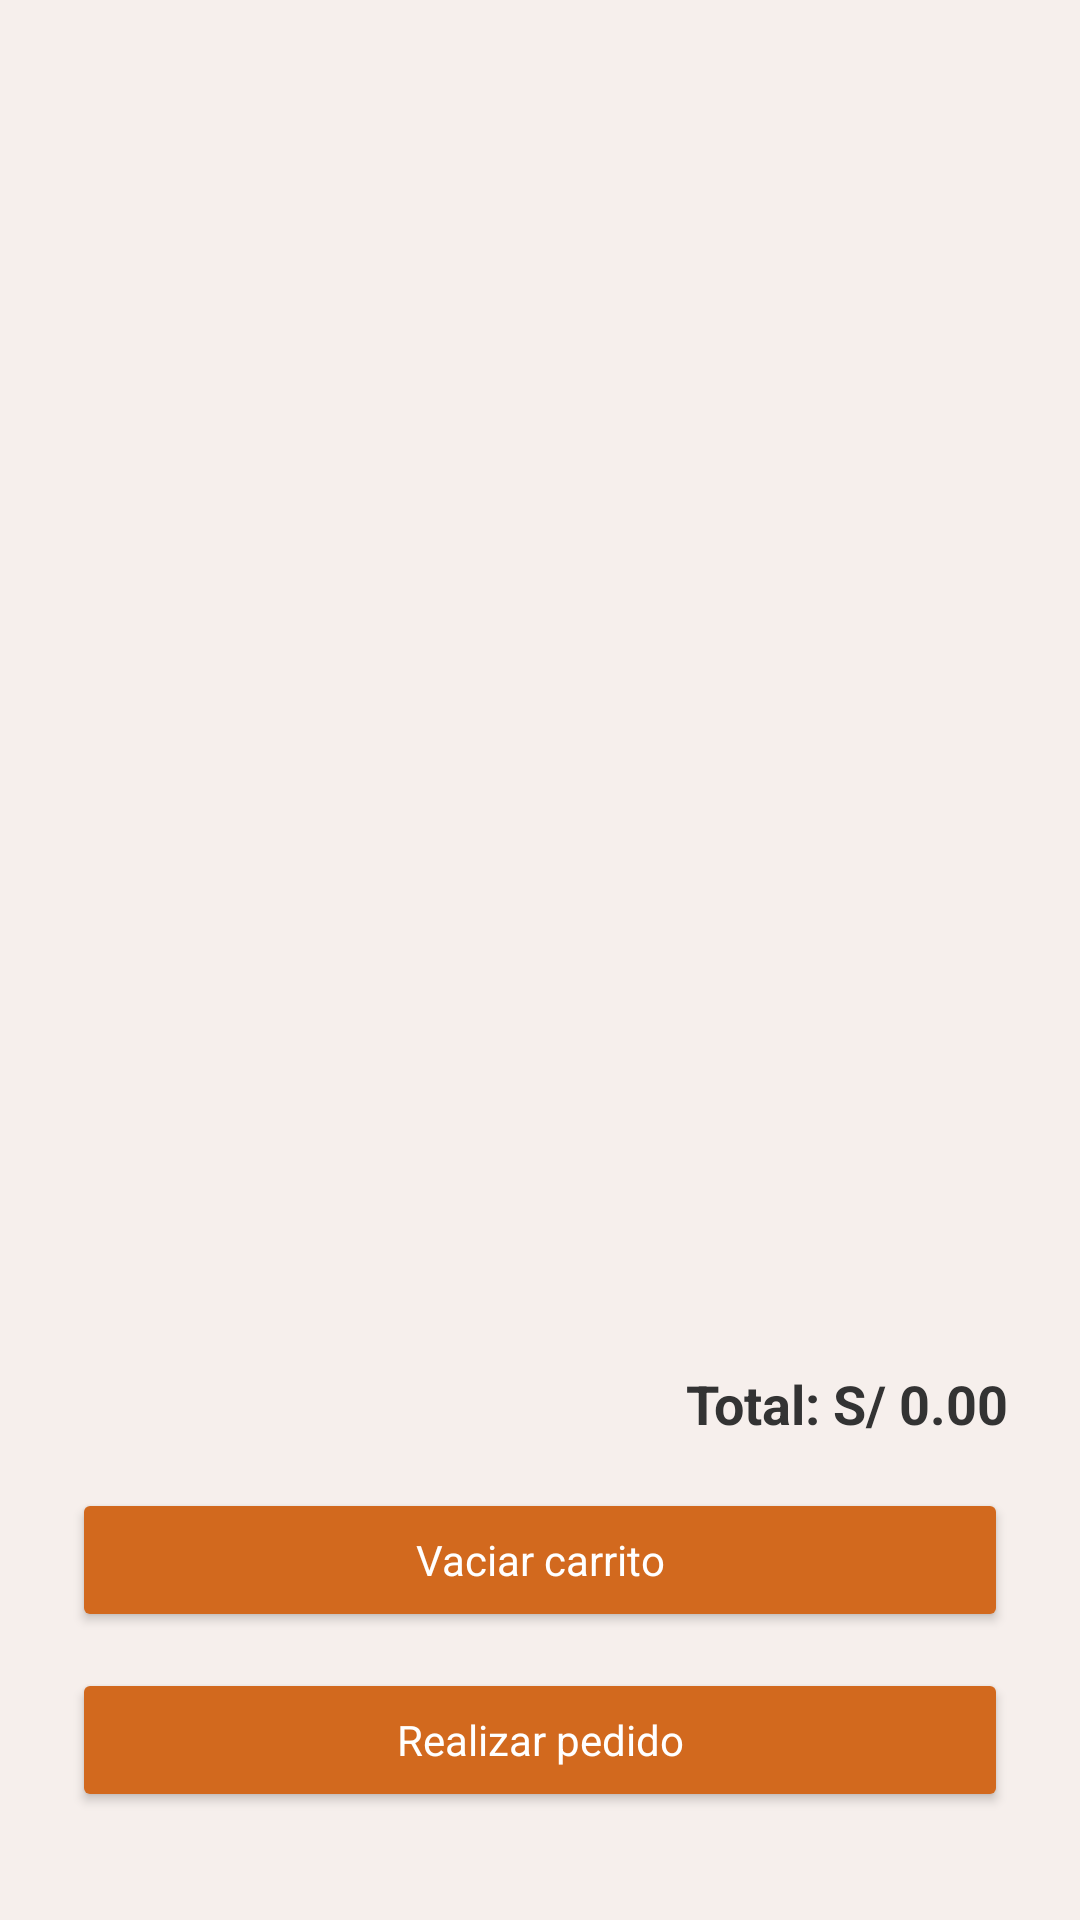

Reconstruct the res/layout file that produces this screen, plus the resources it refers to.
<!-- AndroidManifest.xml: application theme Theme.DeliciaApp -->
<!-- res/layout/fragment_carrito.xml -->
<?xml version="1.0" encoding="utf-8"?>
<LinearLayout xmlns:android="http://schemas.android.com/apk/res/android"
    android:id="@+id/layoutCarrito"
    android:layout_width="match_parent"
    android:layout_height="match_parent"
    android:orientation="vertical"
    android:padding="24dp"
    android:background="@color/colorBackground"
    android:fitsSystemWindows="true">

        
        <androidx.recyclerview.widget.RecyclerView
            android:id="@+id/recyclerCarrito"
            android:layout_width="match_parent"
            android:layout_height="0dp"
            android:layout_weight="1"
            android:clipToPadding="false"
            android:paddingBottom="8dp" />

        
        <TextView
            android:id="@+id/tvTotal"
            android:layout_width="match_parent"
            android:layout_height="wrap_content"
            android:text="Total: S/ 0.00"
            android:textSize="18sp"
            android:textStyle="bold"
            android:gravity="end"
            android:layout_marginBottom="16dp"
            android:textColor="@color/textPrimary" />

        
        <Button
            android:id="@+id/btnVaciarCarrito"
            style="@style/PrimaryButton"
            android:text="Vaciar carrito" />

        <Button
            android:id="@+id/btnGenerarPedido"
            style="@style/PrimaryButton"
            android:text="Realizar pedido" />

</LinearLayout>
<!-- resources referenced by this layout -->
<resources>
  <color name="colorBackground">#F6EFEC</color>
  <color name="textPrimary">#333333</color>
  <style name="PrimaryButton">
          <item name="android:layout_width">match_parent</item>
          <item name="android:layout_height">wrap_content</item>
          <item name="android:layout_marginBottom">12dp</item>
          <item name="android:backgroundTint">@color/colorPrimary</item>
          <item name="android:textColor">@color/colorOnPrimary</item>
          <item name="android:textAllCaps">false</item>
          <item name="android:padding">12dp</item>
      </style>
  <style name="Theme.DeliciaApp" parent="Theme.MaterialComponents.DayNight.NoActionBar">
          
          <item name="colorPrimary">@color/colorPrimary</item>
          <item name="colorPrimaryVariant">@color/colorPrimaryVariant</item>
          <item name="colorOnPrimary">@color/colorOnPrimary</item>
  
          <item name="colorSecondary">@color/colorSecondary</item>
          <item name="colorSecondaryVariant">@color/colorSecondaryVariant</item>
          <item name="colorOnSecondary">@color/colorOnSecondary</item>
  
          
          <item name="android:windowBackground">@color/colorBackground</item>
          <item name="colorOnBackground">@color/colorOnBackground</item>
          <item name="colorSurface">@color/colorSurface</item>
          <item name="colorOnSurface">@color/colorOnSurface</item>
  
          
          <item name="colorError">@color/colorError</item>
          <item name="colorOnError">@color/colorOnError</item>
  
          
          <item name="android:textColor">@color/textPrimary</item>
          <item name="android:fontFamily">sans-serif</item>
  
          
          <item name="shapeAppearanceSmallComponent">@style/ShapeAppearance.MaterialComponents.SmallComponent</item>
          <item name="shapeAppearanceMediumComponent">@style/ShapeAppearance.MaterialComponents.MediumComponent</item>
          <item name="shapeAppearanceLargeComponent">@style/ShapeAppearance.MaterialComponents.LargeComponent</item>
  
          
          <item name="android:statusBarColor" tools:targetApi="l">@android:color/transparent</item>
          <item name="android:navigationBarColor">@color/colorBackground</item>
      </style>
  <color name="colorPrimary">#D2691E</color>
  <color name="colorOnPrimary">#FFFFFF</color>
  <color name="colorPrimaryVariant">#a0522d</color>
  <color name="colorSecondary">#F4A460</color>
  <color name="colorSecondaryVariant">#e9967a</color>
  <color name="colorOnSecondary">#333333</color>
  <color name="colorOnBackground">#333333</color>
  <color name="colorSurface">#FFFFFF</color>
  <color name="colorOnSurface">#333333</color>
  <color name="colorError">#B00020</color>
  <color name="colorOnError">#FFFFFF</color>
</resources>
